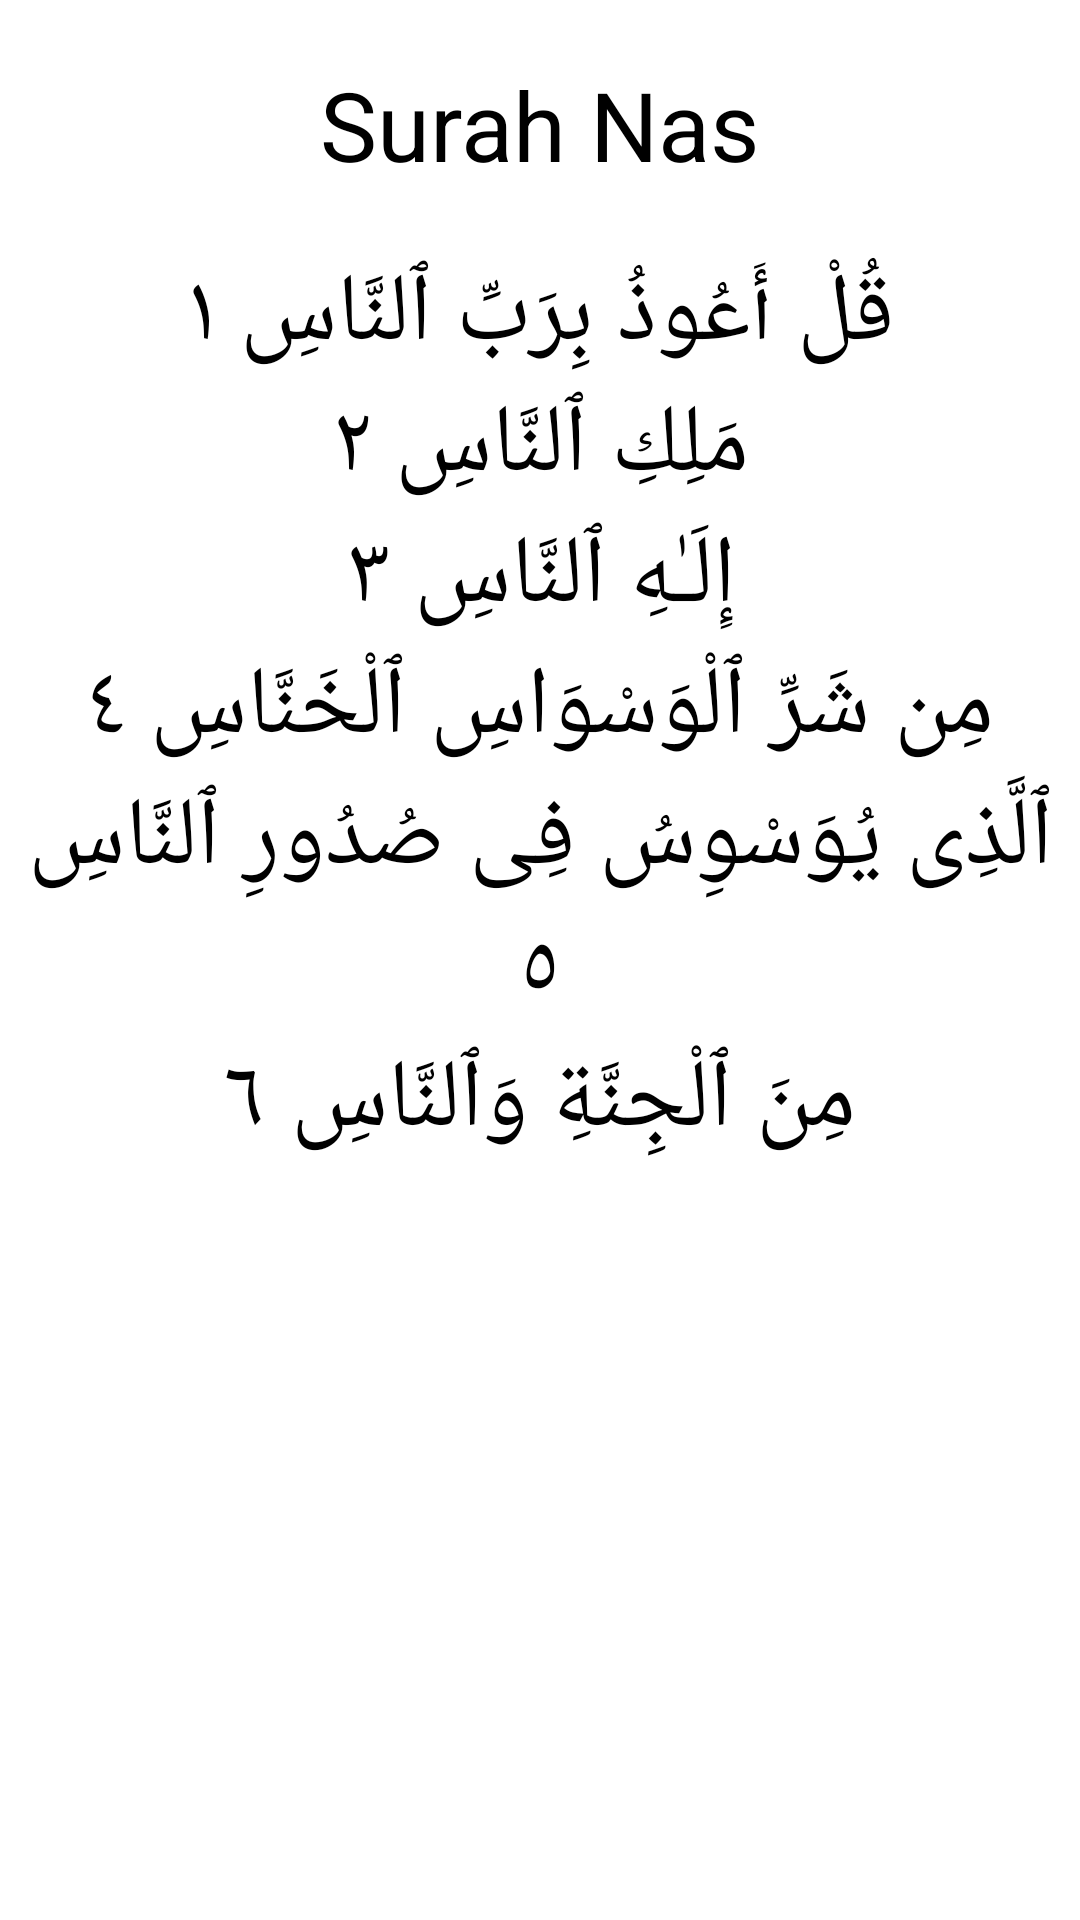

The Android layout XML behind this screen, and the referenced resources:
<!-- AndroidManifest.xml: application theme Theme.EmotionDetector -->
<!-- res/layout/activity_surah_nas.xml -->
<?xml version="1.0" encoding="utf-8"?>
<ScrollView xmlns:android="http://schemas.android.com/apk/res/android"
    xmlns:app="http://schemas.android.com/apk/res-auto"
    xmlns:tools="http://schemas.android.com/tools"
    android:layout_width="match_parent"
    android:layout_height="match_parent"
    tools:context=".SurahNas">

    <LinearLayout
        android:layout_width="match_parent"
        android:layout_height="match_parent"
        android:orientation="vertical">


        <TextView
            android:layout_width="match_parent"
            android:layout_height="wrap_content"
            android:layout_marginVertical="20sp"
            android:gravity="center_horizontal"
            android:text="Surah Nas"
            android:textColor="@color/black"
            android:textSize="32sp" />

        <TextView
            android:layout_width="match_parent"
            android:layout_height="wrap_content"
            android:gravity="center_horizontal"
            android:text="قُلْ أَعُوذُ بِرَبِّ ٱلنَّاسِ ١"
            android:textColor="@color/black"
            android:textSize="32sp" />

        <TextView
            android:layout_width="match_parent"
            android:layout_height="wrap_content"
            android:gravity="center_horizontal"

            android:text="مَلِكِ ٱلنَّاسِ ٢"
            android:textColor="@color/black"
            android:textSize="32sp" />

        <TextView
            android:layout_width="match_parent"
            android:layout_height="wrap_content"

            android:gravity="center_horizontal"
            android:text="إِلَـٰهِ ٱلنَّاسِ ٣"
            android:textColor="@color/black"
            android:textSize="32sp" />

        <TextView
            android:layout_width="match_parent"
            android:layout_height="wrap_content"

            android:gravity="center_horizontal"
            android:text="مِن شَرِّ ٱلْوَسْوَاسِ ٱلْخَنَّاسِ ٤"
            android:textColor="@color/black"
            android:textSize="32sp" />

        <TextView
            android:layout_width="match_parent"
            android:layout_height="wrap_content"
            android:gravity="center_horizontal"
            android:text="ٱلَّذِى يُوَسْوِسُ فِى صُدُورِ ٱلنَّاسِ ٥"
            android:textColor="@color/black"
            android:textSize="32sp" />

        <TextView
            android:layout_width="match_parent"
            android:layout_height="wrap_content"
            android:gravity="center_horizontal"
            android:text="مِنَ ٱلْجِنَّةِ وَٱلنَّاسِ ٦"
            android:textColor="@color/black"
            android:textSize="32sp" />

    </LinearLayout>


</ScrollView>
<!-- resources referenced by this layout -->
<resources>
  <color name="black">#FF000000</color>
  <style name="Theme.EmotionDetector" parent="Theme.MaterialComponents.DayNight.DarkActionBar">
          
          <item name="colorPrimary">@color/background</item>
          <item name="colorPrimaryVariant">@color/background</item>
          <item name="colorOnPrimary">@color/white</item>
          
          <item name="colorSecondary">@color/teal_200</item>
          <item name="colorSecondaryVariant">@color/teal_700</item>
          <item name="colorOnSecondary">@color/black</item>
          
          <item name="android:statusBarColor">?attr/colorPrimaryVariant</item>
          
      </style>
  <color name="background">#1F3C51</color>
  <color name="white">#FFFFFFFF</color>
  <color name="teal_200">#FF03DAC5</color>
  <color name="teal_700">#FF018786</color>
</resources>
